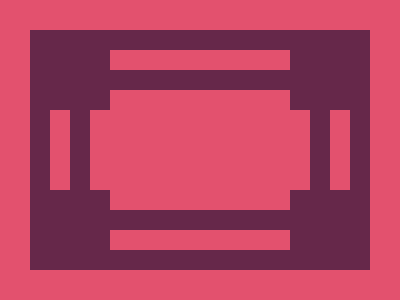

Here is a drawing made with CSS. Write the source that renders it.

<!-- Version 1 -->
<p><p><style>*{background:#E3516E;*{margin:30;border:20px solid#66284A;p{position:fixed;padding:60 110;margin:20;+p{padding:10;background:#66284A;margin:0;color:#66284A;box-shadow:240px 0,0 140px,240px 140px
</style>
